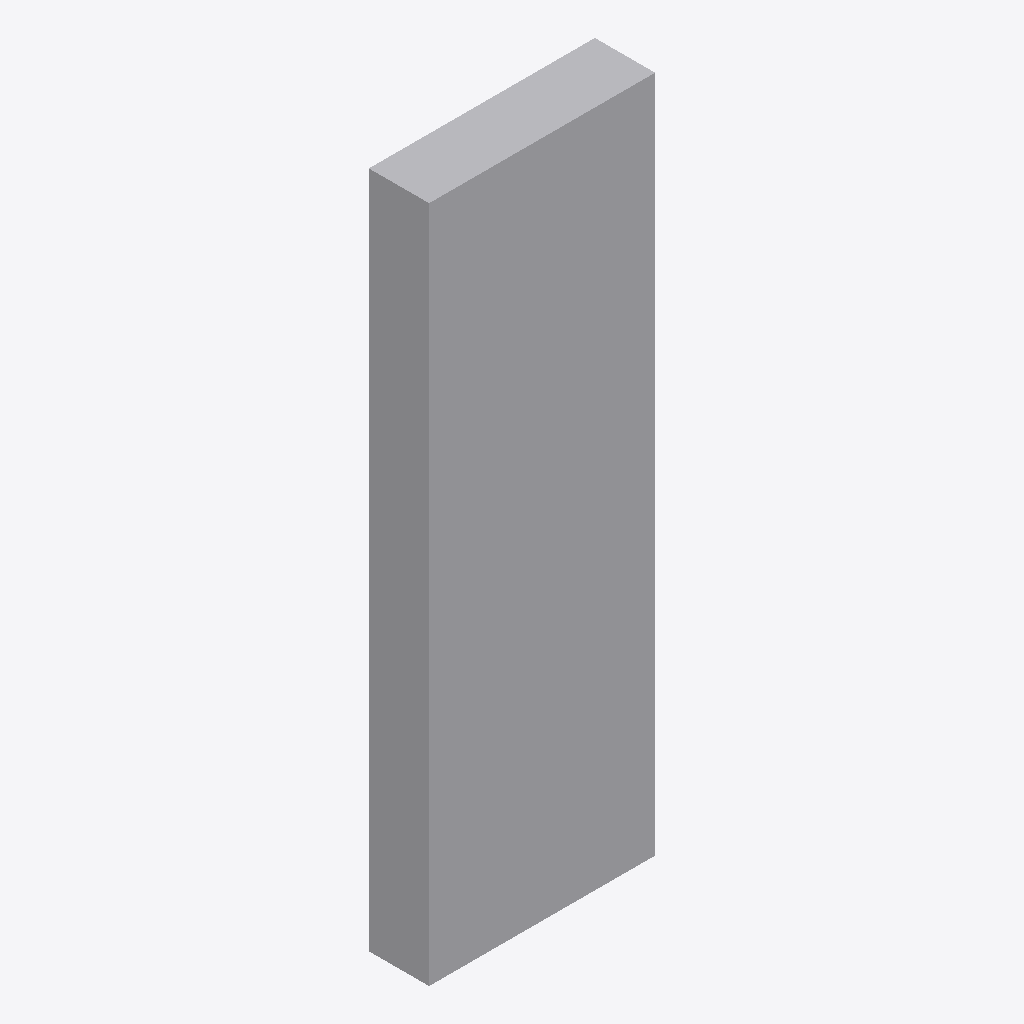
Isometric view of an IFC building model (IFC-SPF (STEP), schema IFC4, length unit millimetre), seen from the south-west, elements coloured by IFC class: 1 other element (light grey).
Extent 1.5 m × 0.4 m × 4.5 m (x, y, z). Elements (1): 1 IfcBuildingElementProxy.

HEADER;
FILE_DESCRIPTION(('ViewDefinition[DesignTransferView]'),'2;1');
FILE_NAME('/dev/null','2026-11-19T13:18:33+00:00',(''),(''),'IfcOpenShell 0.9.0.post1','IfcOpenShell 0.9.0.post1','Nobody');
FILE_SCHEMA(('IFC4'));
ENDSEC;
DATA;
#1=IFCPROJECT('2UpQnn9jzD9wYn767Pf9dS',$,'Retail Park — Pylon P-01',$,$,$,$,(#12),#7);
#14=IFCSITE('2Iwgu4y2v8ofUzNBLHcU2Y',$,'Site',$,$,$,$,$,$,$,$,$,$,$);
#15=IFCBUILDING('2EWHgWTrb0iveFQ8Zx5h9R',$,'Building',$,$,$,$,$,$,$,$,$);
#16=IFCBUILDINGSTOREY('0KrGeVP8r7ghnL4mPWPx19',$,'GF',$,$,$,$,$,$,$);
#34=IFCBUILDINGELEMENTPROXY('250GtI6qL91vlB4uX47mHy',$,'DOUBLE-SIDED PYLON SIGN P-01 — SHOP DRAWING',$,$,#75,#28,$,$);
ENDSEC;
